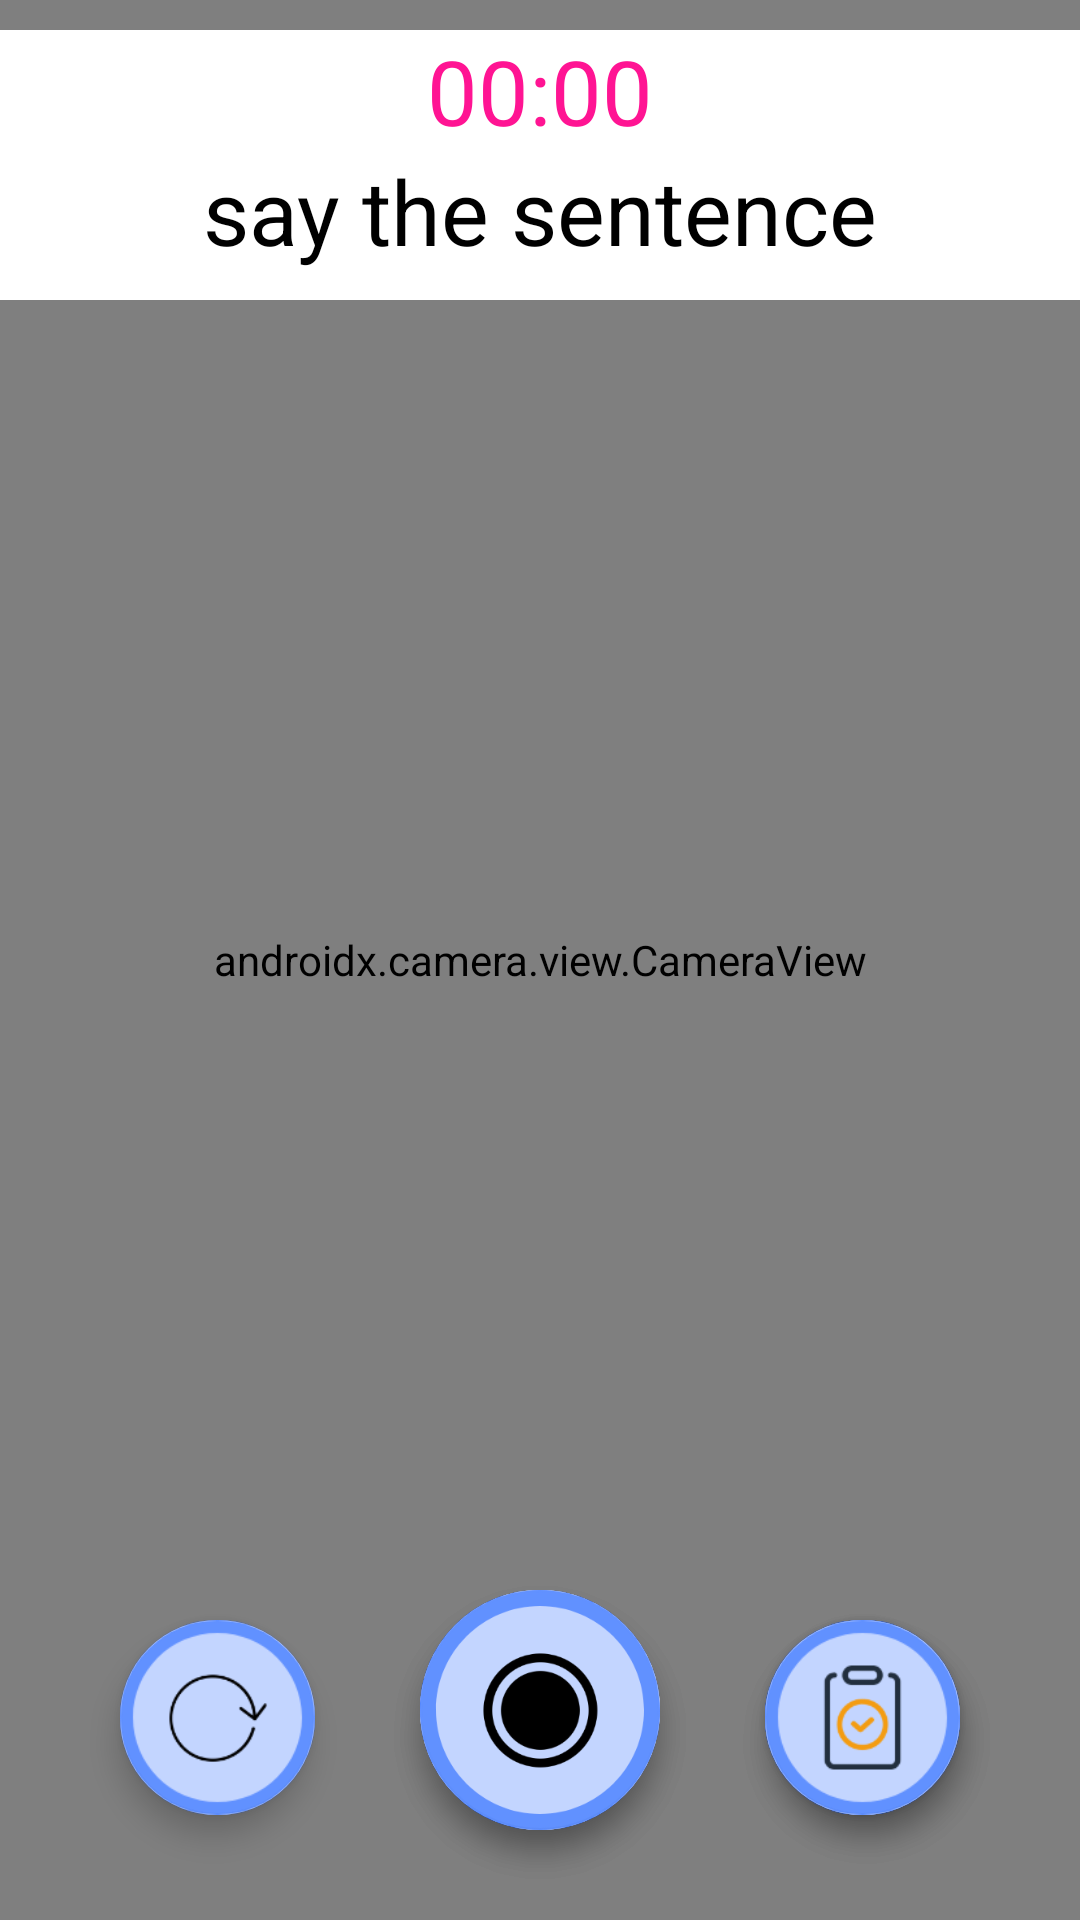

The Android layout XML behind this screen, and the referenced resources:
<!-- AndroidManifest.xml: application theme Theme.Bhasha -->
<!-- res/layout/activity_dataset.xml -->
<?xml version="1.0" encoding="utf-8"?>
<layout xmlns:android="http://schemas.android.com/apk/res/android"
    xmlns:app="http://schemas.android.com/apk/res-auto"
    xmlns:tools="http://schemas.android.com/tools"
    tools:context=".DatasetActivity">

    <androidx.constraintlayout.widget.ConstraintLayout
        android:layout_width="match_parent"
        android:layout_height="match_parent">

        <androidx.camera.view.CameraView
            android:id="@+id/cameraViewFinder"
            android:layout_width="match_parent"
            android:layout_height="match_parent"
            app:layout_constraintLeft_toLeftOf="parent"
            app:layout_constraintRight_toRightOf="parent"
            app:layout_constraintTop_toTopOf="parent"/>

        <RelativeLayout
            android:layout_width="match_parent"
            android:layout_height="match_parent">

            <TextView
                android:id="@+id/timeView"
                android:layout_width="match_parent"
                android:layout_height="50dp"
                android:text="00:00"
                android:textAlignment="center"
                android:textSize="30sp"
                android:layout_centerHorizontal="true"
                android:background="@color/white"
                android:layout_marginTop="10dp"
                android:textColor="@color/pink"/>

            <TextView
                android:id="@+id/sentenceView"
                android:layout_width="match_parent"
                android:layout_height="50dp"
                android:text="say the sentence"
                android:textAlignment="center"
                android:textSize="30sp"
                android:background="@color/white"
                android:layout_centerHorizontal="true"
                android:layout_marginTop="50dp"
                android:textColor="@color/black"/>

            <com.google.android.material.floatingactionbutton.FloatingActionButton
                android:id="@+id/retakeButton"
                app:backgroundTint="@color/white"
                android:layout_width="wrap_content"
                android:layout_height="wrap_content"
                android:layout_alignParentLeft="true"
                android:layout_alignParentBottom="true"
                android:layout_centerInParent="true"
                android:layout_marginLeft="40dp"
                android:layout_marginBottom="35dp"
                android:src="@drawable/ic_reset_button"
                app:fabCustomSize="65dp"
                app:maxImageSize="65dp"/>

            <com.google.android.material.floatingactionbutton.FloatingActionButton
                android:id="@+id/startRecordButton"
                app:backgroundTint="@color/white"
                android:layout_width="wrap_content"
                android:layout_height="wrap_content"
                android:src="@drawable/ic_camera_button"
                android:layout_centerInParent="true"
                app:fabCustomSize="80dp"
                android:layout_alignParentBottom="true"
                android:layout_marginBottom="30dp"
                app:maxImageSize="80dp"/>

            <com.google.android.material.floatingactionbutton.FloatingActionButton
                android:id="@+id/stopRecordButton"
                app:backgroundTint="@color/white"
                android:layout_width="wrap_content"
                android:layout_height="wrap_content"
                android:layout_alignParentBottom="true"
                android:layout_centerInParent="true"
                android:layout_marginBottom="30dp"
                android:src="@drawable/ic_stop_camera_button"
                app:fabCustomSize="80dp"
                app:maxImageSize="80dp"/>

            <com.google.android.material.floatingactionbutton.FloatingActionButton
                android:id="@+id/flipCameraButton"
                app:backgroundTint="@color/white"
                android:layout_width="wrap_content"
                android:layout_height="wrap_content"
                android:src="@drawable/ic_flip_camera_button"
                app:fabCustomSize="65dp"
                android:layout_alignParentRight="true"
                android:layout_marginRight="40dp"
                android:layout_alignParentBottom="true"
                android:layout_marginBottom="35dp"
                app:maxImageSize="65dp"/>

            <com.google.android.material.floatingactionbutton.FloatingActionButton
                android:id="@+id/predictionButton"
                app:backgroundTint="@color/white"
                android:layout_width="wrap_content"
                android:layout_height="wrap_content"
                android:src="@drawable/ic_predict_button"
                android:layout_alignParentRight="true"
                android:layout_marginRight="40dp"
                android:layout_alignParentBottom="true"
                app:fabCustomSize="65dp"
                android:layout_marginBottom="35dp"
                app:maxImageSize="65dp"/>
        </RelativeLayout>
    </androidx.constraintlayout.widget.ConstraintLayout>
</layout>
<!-- resources referenced by this layout -->
<resources>
  <color name="black">#FF000000</color>
  <color name="pink">#FFFF1493</color>
  <color name="white">#FFFFFFFF</color>
  <!-- drawable ic_camera_button: png bitmap (drawable, 18072 bytes) -->
  <!-- drawable ic_flip_camera_button: png bitmap (drawable, 8490 bytes) -->
  <!-- drawable ic_predict_button: png bitmap (drawable, 10926 bytes) -->
  <!-- drawable ic_reset_button: png bitmap (drawable, 9393 bytes) -->
  <!-- drawable ic_stop_camera_button: png bitmap (drawable, 24160 bytes) -->
  <style name="Theme.Bhasha" parent="Theme.AppCompat.Light.NoActionBar">
          
          <item name="colorPrimary">@color/white</item>
          <item name="colorPrimaryVariant">@color/white</item>
          <item name="colorOnPrimary">@color/black</item>
          
          <item name="colorSecondary">@color/cornflower_blue</item>
          <item name="colorSecondaryVariant">@color/cornflower_blue</item>
          <item name="colorOnSecondary">@color/white</item>
          
          <item name="android:statusBarColor" tools:targetApi="l">?attr/colorPrimaryVariant</item>
          
      </style>
  <color name="cornflower_blue">#FF93CCEA</color>
</resources>
